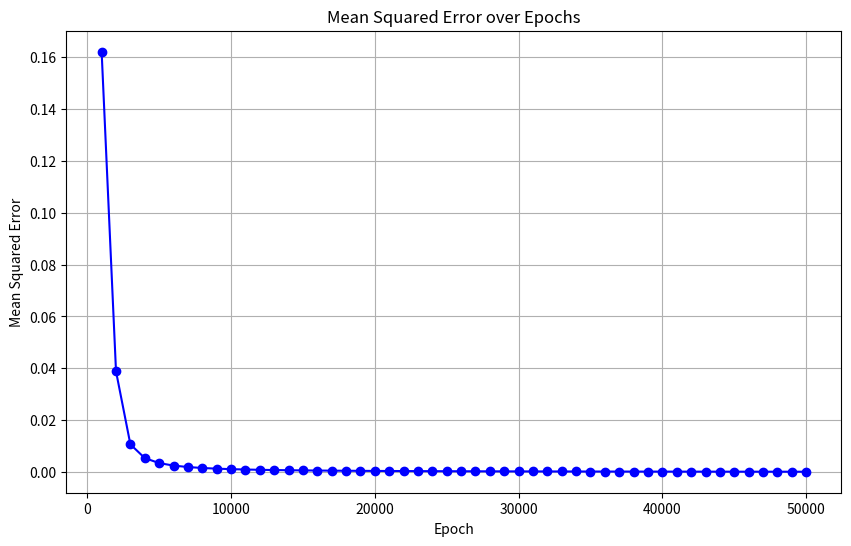

Python code for this plot:
import re
import matplotlib.pyplot as plt

def parse_and_plot_mse(string):
    """
    Parses a text file containing lines with epoch and MSE values,
    then plots the MSE over epochs.
    Expected line format:
        "Epoch <epoch_number>/<total>, Mean Squared Error: <mse_value>"
    """
    epochs = []
    mse_values = []
    
    # Regular expression to capture the epoch number and MSE value.
    # This regex looks for:
    #    - "Epoch " followed by one or more digits (captured)
    #    - A forward slash and some digits (ignored in this case)
    #    - ", Mean Squared Error: " followed by the mse value (captured)
    pattern = re.compile(r"Epoch (\d+)/\d+, Mean Squared Error: ([\d\.eE+-]+)")
    
    # # Open and parse the file line by line.
    # with open(file_path, "r") as file:
    #     for line in file:
    #         match = pattern.search(line)
    #         if match:
    #             epoch = int(match.group(1))
    #             mse = float(match.group(2))
    #             epochs.append(epoch)
    #             mse_values.append(mse)


    # Parse the string line by line.
    for line in string.split("\n"):
        match = pattern.search(line)
        if match:
            epoch = int(match.group(1))
            mse = float(match.group(2))
            epochs.append(epoch)
            mse_values.append(mse)

    # Check if any data was parsed.
    if not epochs or not mse_values:
        print("No valid data found in the file.")
        return
    
    # Create a plot of MSE values over epochs.
    plt.figure(figsize=(10, 6))
    plt.plot(epochs, mse_values, marker="o", linestyle="-", color="blue")
    plt.title("Mean Squared Error over Epochs")
    plt.xlabel("Epoch")
    plt.ylabel("Mean Squared Error")
    plt.grid(True)
    plt.show()

if __name__ == "__main__":
    input_string = """
Epoch 1000/50000, Mean Squared Error: 0.162062026420012
Epoch 2000/50000, Mean Squared Error: 0.03885440015709809
Epoch 3000/50000, Mean Squared Error: 0.010705322465758556
Epoch 4000/50000, Mean Squared Error: 0.0054203376295673365
Epoch 5000/50000, Mean Squared Error: 0.0034899795326087443
Epoch 6000/50000, Mean Squared Error: 0.0025310592880581663
Epoch 7000/50000, Mean Squared Error: 0.001968238357622246
Epoch 8000/50000, Mean Squared Error: 0.0016018016213906624
Epoch 9000/50000, Mean Squared Error: 0.0013458076748461521
Epoch 10000/50000, Mean Squared Error: 0.001157632355009969
Epoch 11000/50000, Mean Squared Error: 0.0010138896455002305
Epoch 12000/50000, Mean Squared Error: 0.000900741823147481
Epoch 13000/50000, Mean Squared Error: 0.0008095061377908452
Epoch 14000/50000, Mean Squared Error: 0.0007344727786303026
Epoch 15000/50000, Mean Squared Error: 0.0006717401207043247
Epoch 16000/50000, Mean Squared Error: 0.0006185555394850926
Epoch 17000/50000, Mean Squared Error: 0.0005729238304957278
Epoch 18000/50000, Mean Squared Error: 0.0005333649076825722
Epoch 19000/50000, Mean Squared Error: 0.0004987585544267203
Epoch 20000/50000, Mean Squared Error: 0.00046824190944386916
Epoch 21000/50000, Mean Squared Error: 0.00044113997077276513
Epoch 22000/50000, Mean Squared Error: 0.00041691737931083274
Epoch 23000/50000, Mean Squared Error: 0.00039514427133905436
Epoch 24000/50000, Mean Squared Error: 0.00037547164653792373
Epoch 25000/50000, Mean Squared Error: 0.0003576133040703678
Epoch 26000/50000, Mean Squared Error: 0.0003413323961569294
Epoch 27000/50000, Mean Squared Error: 0.00032643128219643036
Epoch 28000/50000, Mean Squared Error: 0.0003127437780038488
Epoch 29000/50000, Mean Squared Error: 0.0003001291672847501
Epoch 30000/50000, Mean Squared Error: 0.0002884675262253382
Epoch 31000/50000, Mean Squared Error: 0.00027765603801826165
Epoch 32000/50000, Mean Squared Error: 0.0002676060617688218
Epoch 33000/50000, Mean Squared Error: 0.00025824078204465345
Epoch 34000/50000, Mean Squared Error: 0.00024949330950944026
Epoch 35000/50000, Mean Squared Error: 0.00024130513503198823
Epoch 36000/50000, Mean Squared Error: 0.00023362486302756763
Epoch 37000/50000, Mean Squared Error: 0.00022640716705539488
Epoch 38000/50000, Mean Squared Error: 0.00021961192357978845
Epoch 39000/50000, Mean Squared Error: 0.00021320348950435664
Epoch 40000/50000, Mean Squared Error: 0.00020715009645689149
Epoch 41000/50000, Mean Squared Error: 0.00020142334044404096
Epoch 42000/50000, Mean Squared Error: 0.00019599774984710737
Epoch 43000/50000, Mean Squared Error: 0.00019085041811219363
Epoch 44000/50000, Mean Squared Error: 0.00018596069013365448
Epoch 45000/50000, Mean Squared Error: 0.00018130989341295616
Epoch 46000/50000, Mean Squared Error: 0.00017688110672559038
Epoch 47000/50000, Mean Squared Error: 0.0001726589603435741
Epoch 48000/50000, Mean Squared Error: 0.0001686294629147903
Epoch 49000/50000, Mean Squared Error: 0.00016477985094918038
Epoch 50000/50000, Mean Squared Error: 0.00016109845754874906
    
    """


    # Change this if your file is located elsewhere
    parse_and_plot_mse(input_string)
